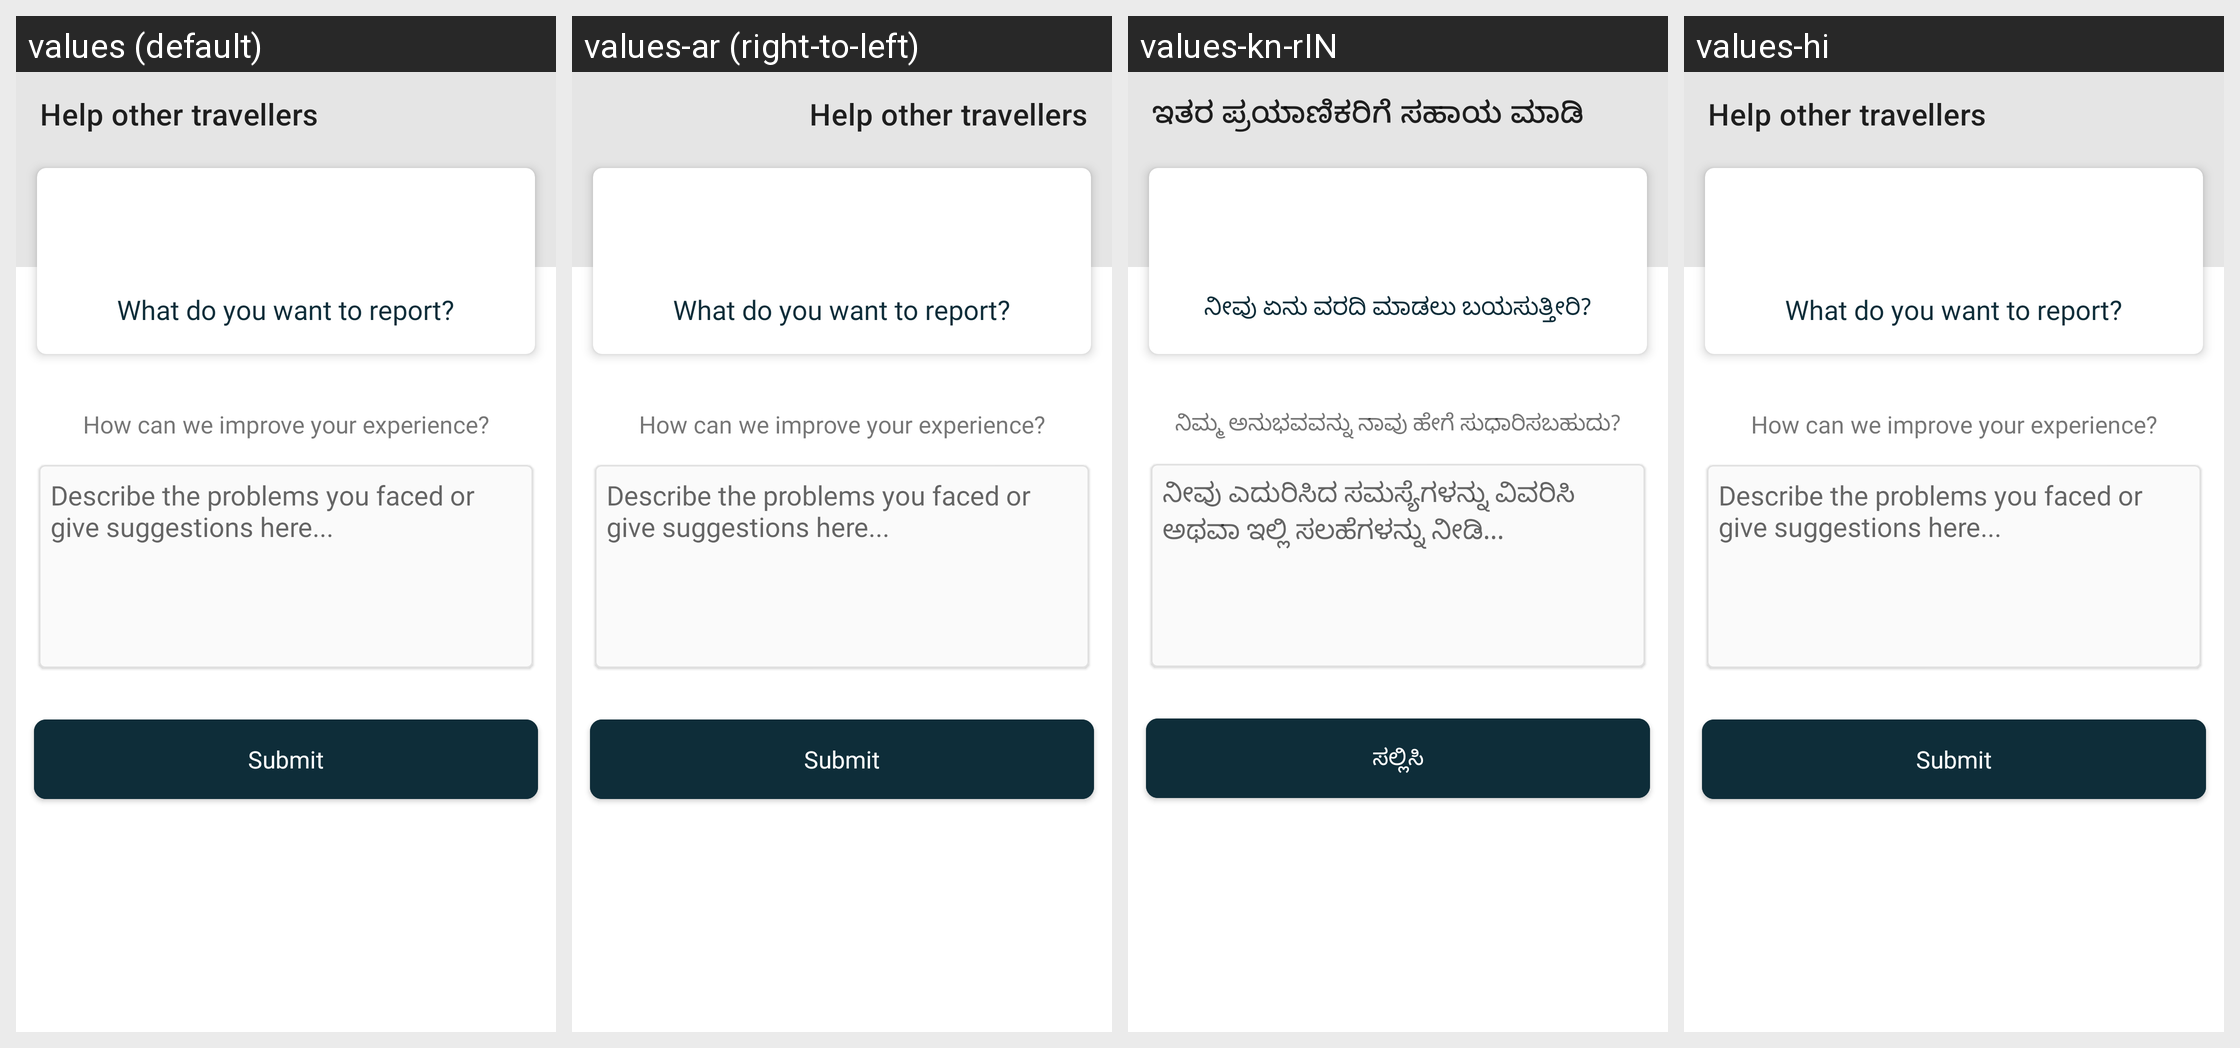

The Android screen above is rendered under several locales of the same app. Produce the string resources it draws, with the default and per-locale values.
Android screen res/layout/activity_report.xml rendered under 4 locales, left to right: values (default), values-ar (right-to-left), values-kn-rIN, values-hi. Device: Nexus 5 (rendered at 1080×1920; each locale shown at half size, 540×960, under a caption strip naming it); theme AppTheme.
Other locales in the repository, not shown: values-af, values-am, values-as, values-az, values-be, values-bg, values-bn, values-bs, values-ca, values-cs, values-da, values-de, values-el, values-en-rGB, values-en-rIN, values-es, values-es-rUS, values-et, values-eu, values-fa, values-fi, values-fr, values-fr-rCA, values-gl, values-gu, values-he, values-hr, values-hu, values-hy, values-id, values-in, values-is, values-it, values-iw, values-ja, values-ka, values-kk, values-km, values-kn, values-ko, values-ky, values-lo, values-lt, values-lv, values-mk, values-ml, values-mn, values-mr, values-ms, values-my, values-nb, values-ne, values-nl, values-or, values-pa, values-pl, values-pt, values-pt-rBR, values-pt-rPT, values-ro, values-ru, values-si, values-sk, values-sl, values-sq, values-sr, values-sv, values-sw, values-ta, values-te, values-th, values-tl, values-tr, values-uk, values-ur, values-uz, values-vi, values-zh, values-zh-rCN, values-zh-rHK, values-zh-rTW, values-zu.
Strings drawn on this screen, with the default value and each locale's value (text and hints the layout hard-codes, and strings that could not be matched under every locale, appear in the picture but are not listed):

str_help_travellers
  values: Help other travellers
  values-ar: Help other travellers  [not translated; the default value is used]
  values-kn-rIN: ಇತರ ಪ್ರಯಾಣಿಕರಿಗೆ ಸಹಾಯ ಮಾಡಿ
  values-hi: Help other travellers  [not translated; the default value is used]

what_do_you_want_to_report
  values: What do you want to report?
  values-ar: What do you want to report?  [not translated; the default value is used]
  values-kn-rIN: ನೀವು ಏನು ವರದಿ ಮಾಡಲು ಬಯಸುತ್ತೀರಿ?
  values-hi: What do you want to report?  [not translated; the default value is used]

how_can_we_improve_your_experience
  values: How can we improve your experience?
  values-ar: How can we improve your experience?  [not translated; the default value is used]
  values-kn-rIN: ನಿಮ್ಮ ಅನುಭವವನ್ನು ನಾವು ಹೇಗೆ ಸುಧಾರಿಸಬಹುದು?
  values-hi: How can we improve your experience?  [not translated; the default value is used]

describe_the_problems_you_faced_or_give_suggestions_here
  values: Describe the problems you faced or give suggestions here...
  values-ar: Describe the problems you faced or give suggestions here...  [not translated; the default value is used]
  values-kn-rIN: ನೀವು ಎದುರಿಸಿದ ಸಮಸ್ಯೆಗಳನ್ನು ವಿವರಿಸಿ ಅಥವಾ ಇಲ್ಲಿ ಸಲಹೆಗಳನ್ನು ನೀಡಿ...
  values-hi: Describe the problems you faced or give suggestions here...  [not translated; the default value is used]

submit
  values: Submit
  values-ar: Submit  [not translated; the default value is used]
  values-kn-rIN: ಸಲ್ಲಿಸಿ
  values-hi: Submit  [not translated; the default value is used]
